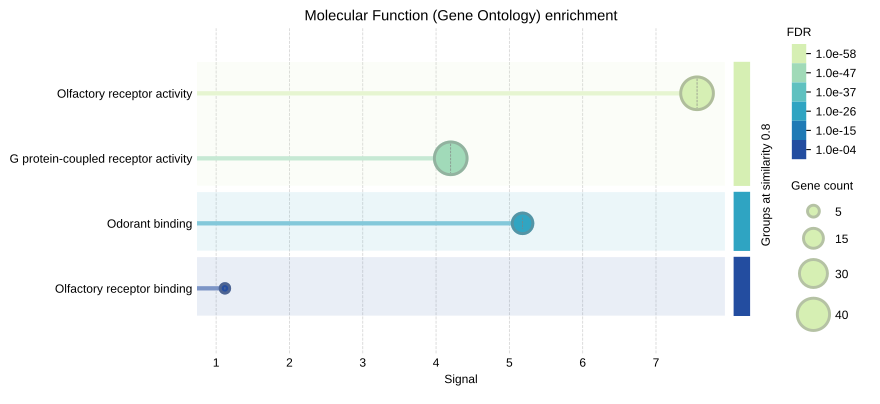

The file beside this chart, header and first rows:
#term ID	term description	observed gene count	background gene count	strength	signal	false discovery rate	matching proteins in your network (IDs)	matching proteins in your network (label…
GO:0004984	Olfactory receptor activity	41	397	1.64	7.56	1.09e-58	9606.ENSP00000248072,9606.ENSP0000027978…	OR7C2,OR8K1,OR1F1,OR8B12,OR2C1,OR52I2,OR…
GO:0004930	G protein-coupled receptor activity	41	831	1.32	4.2	2.31e-46	9606.ENSP00000248072,9606.ENSP0000027978…	OR7C2,OR8K1,OR1F1,OR8B12,OR2C1,OR52I2,OR…
GO:0005549	Odorant binding	16	109	1.79	5.18	2.58e-21	9606.ENSP00000279783,9606.ENSP0000030715…	OR8K1,OR8B12,OR2C1,OR5J2,OR5D18,OR5B21,O…
GO:0031849	Olfactory receptor binding	3	6	2.32	1.12	0.00074	9606.ENSP00000311712,9606.ENSP0000035097…	RTP1,RTP2,REEP1
